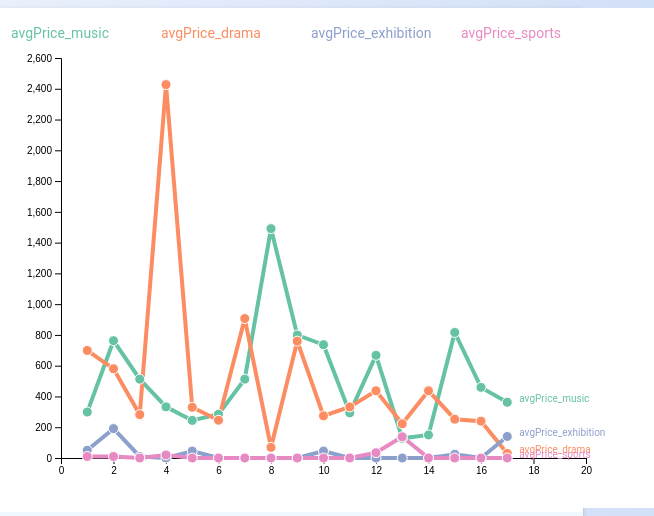
D3 v4 page, settled after 480 driven frames (8 s of simulated time); the page loaded 1 data file(s).

   
    function show()
                {
                    console.log("5的位置");
                    
                    return "./wordCloud.jpg"
                   
                }


                
                var width1=700
                var height1=500
                console.log(width1,height1);
        
                d3.select("#container")
                .attr("width",width1)
                .attr("height",height1)

                
          

                // d3.select("#container3")
                // .attr("width",width1)
                // .attr("height",height1)

                

            
                     
                        
                        d3.csv("connectedscatter1.csv", function(data) {
                        console.log(1111,data)   
                        console.log("width1",width1)  
                        console.log("height1",height1)  
                        
                       
                        
                        var margin = {top: height1*0.1,  bottom:  height1*0.1, left: width1*0.1, right:  width1*0.15};
                        // var margin = {top: 20, right: 30, bottom: 40, left: 90},
                        console.log(margin.left)
                        console.log(margin.right)
                        

                        const innerWidth = width1 - margin.left - margin.right;
                        const innerHeight = height1 - margin.top - margin.bottom;
                        const g = d3.selectAll("#container3")
                            .append("g")
                            .attr('id', 'maingroup')
                            .attr("width",innerWidth)
                            .attr("height",innerHeight)
                            .append("g")
                            .attr('transform', `translate(${margin.left}, ${margin.top})`);
                        console.log("innerWidth",innerWidth)
                        console.log("innerHeight",innerHeight)

                    

                        var allGroup=["avgPrice_music","avgPrice_drama","avgPrice_exhibition","avgPrice_sports"]
                        var allGroup1=["音乐会票价","戏剧节票价","展览会票价","运动馆票价"]

                        var dataReady=allGroup.map(function(grpName){
                            return {
                                name:grpName,
                                values:data.map(function(d){
                                    return{
                                        id:d.id,
                                        value:+d[grpName]
                                    };
                                })
                            }
                        })
                        var dataReady1=allGroup.map(function(grpName){
                            return {
                                name:grpName,
                                values:data.map(function(d){
                                    return{
                                        id:d.id,
                                        value:+d[grpName]
                                    };
                                })
                            }
                        })

                        console.log("dataReady",dataReady)

                        var myColor=d3.scaleOrdinal()
                                      .domain(allGroup)
                                      .range(d3.schemeSet2);

                        // X axis
                        var x = d3.scaleLinear()
                            .domain([0, 20]) //比例尺值域
                            .range([0, innerWidth]); //输入的值
                        g.append("g")
                            .attr("transform", "translate(0," + innerHeight + ")")
                            .call(d3.axisBottom(x))
                    
                            
                        // Y axis
                        var y = d3.scaleLinear()
                            .domain([0,2600])
                            .range([innerHeight,0])
                        g.append("g")
                            .call(d3.axisLeft(y))

                        // Add the lines
                        var line=d3.line()
                                   .x(function(d){
                                       return x(d.id)
                                   })
                                   .y(function(d){
                                       return y(d.value)
                                   })
                                   

                        g.selectAll("myLines")
                         .data(dataReady)
                         .enter()
                         .append("path")//画线
                         .attr("class",function(d){
                             return d.name
                         })
                         .attr("d",function(d){
                             console.log("d.name",d.name)
                             
                             console.log("d.values",d.values)
                             return line(d.values)
                         })
                         .attr("stroke",function(d){
                             return myColor(d.name)
                         })
                         .style("stroke-width",4)
                         .style("fill","none")
                       




                        // Add the points
                        g.selectAll("myDots")
                        .data(dataReady)
                        .enter()
                        .append('g')
                        .style("fill",function(d){
                            return myColor(d.name)
                        })
                        .attr("class",function(d){
                            return d.name
                        })

                        .selectAll("myPoints")
                        .data(function(d){
                            return d.values
                        })
                        .enter()
                        .append("circle")
                        .attr("cx",function(d){
                            return x(d.id)
                        })
                        .attr("cy",function(d){
                            return y(d.value)
                        })
                        .attr("r",5)
                        .attr("stroke","white")
                        .text(function(d){
                            return d.value;
                        })
                       
                         .style("font-size",12)




                        //在每一行的末尾添加一个标签
                        g.selectAll("myLabels")
                        .data(dataReady)
                        .enter()
                        .append('g')
                        .append('text')
                        .attr("class",function(d){
                            return d.name
                        })
                        .datum(function(d){
                            return{
                                name:d.name,
                                // 只保留每个时间序列的最后一个值
                                value:d.values[d.values.length-1]
                            }
                        })
                        .attr("transform",function(d){
                            // 将文本放在最后一个点的位置
                            return "translate("+x(d.value.id)+","+y(d.value.value)+")"

                        })
                        // 将文本向右移动一点
                        .attr("x",12)
                        // .attr("y",innerHeight)
                        .text(function(d){
                            return d.name;
                        })
                        .style("fill",function(d){
                            return myColor(d.name)
                        })
                        .style("font-size",10)

                       
                        // 添加图例（交互式）点击
                        g.selectAll("myLegend")
                         .data(dataReady1)
                         .enter()
                         .append('g')
                         .append("text")
                         .attr('x',function(d,i){
                             return -50+i*150
                         })
                         .attr('y',-20)
                         .text(function(d){
                             return d.name;
                         })
                         .style("fill",function(d){
                             return myColor(d.name)
                         })
                         .style("font-size",14)
                         
                         .on("click",function(d){
                            // 该元素当前可见吗？
                             currentOpacity=d3.selectAll('.'+d.name).style("opacity")
                            //  更改不透明度：从 0 到 1 或从 1 到 0
                            d3.selectAll("."+d.name).transition().style("opacity",currentOpacity==1?0:1)

                         })


                        
                    })


### data: connectedscatter1.csv
id, avgPrice_music, avgPrice_drama, avgPrice_exhibition, avgPrice_sports
1, 298.5, 699.0, 50, 10
2, 762.5, 580.0, 191.0, 10
3, 512.5, 282.0, 10.0, 0
4, 332.5, 2427, 0, 20.0
5, 244.5, 329.5, 45, 0
6, 284.5, 245.5, 0, 0
7, 512.5, 906.5, 0, 0
8, 1491, 69, 0, 0
9, 799.0, 759.5, 0, 0
10, 736.5, 274.0, 45, 0
11, 293.5, 332.0, 0, 0
12, 667.5, 437.0, 0, 34.5
13, 128, 222.5, 0, 138
14, 150, 437.0, 0, 0
15, 816.0, 252.0, 24.0, 0
16, 459.0, 239.5, 0, 0
17, 362.0, 29.5, 140.0, 0